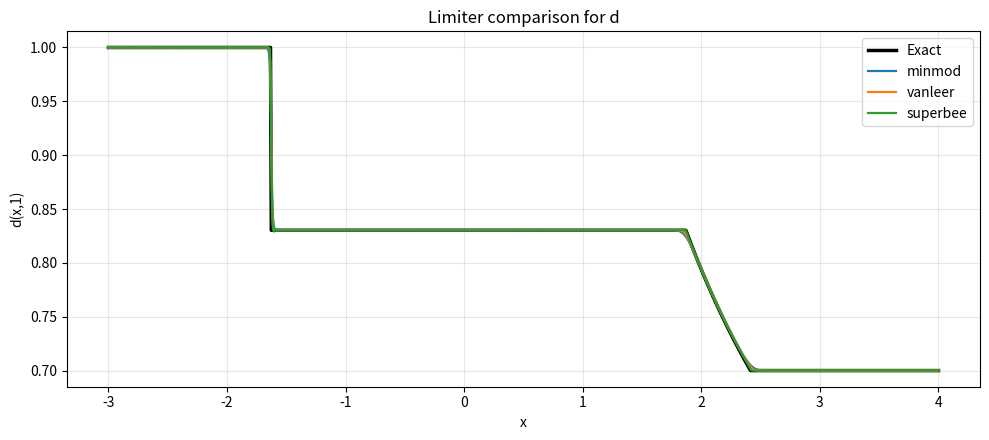
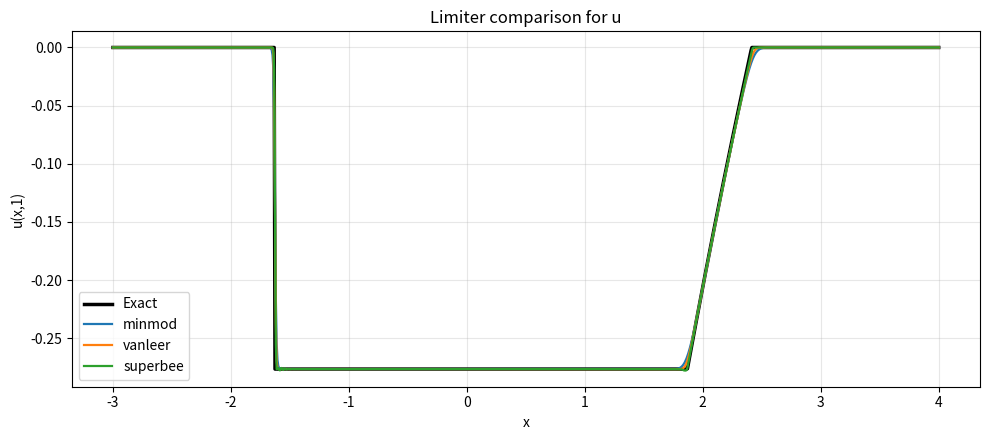
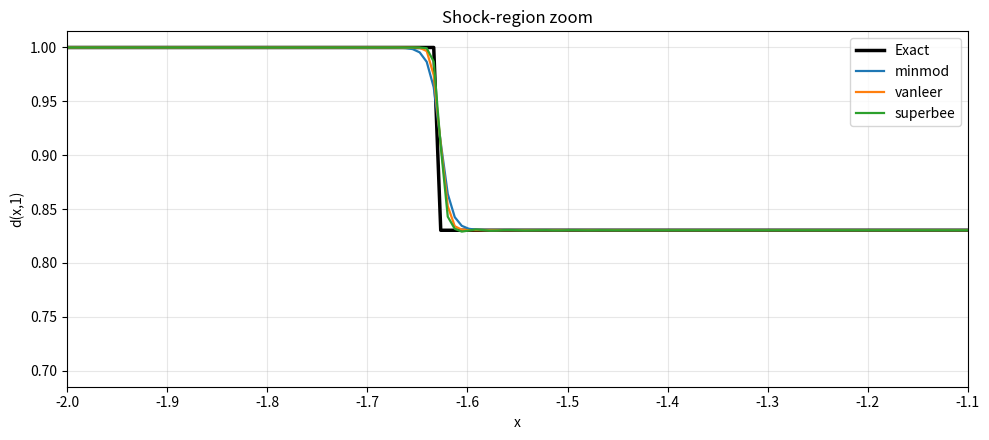
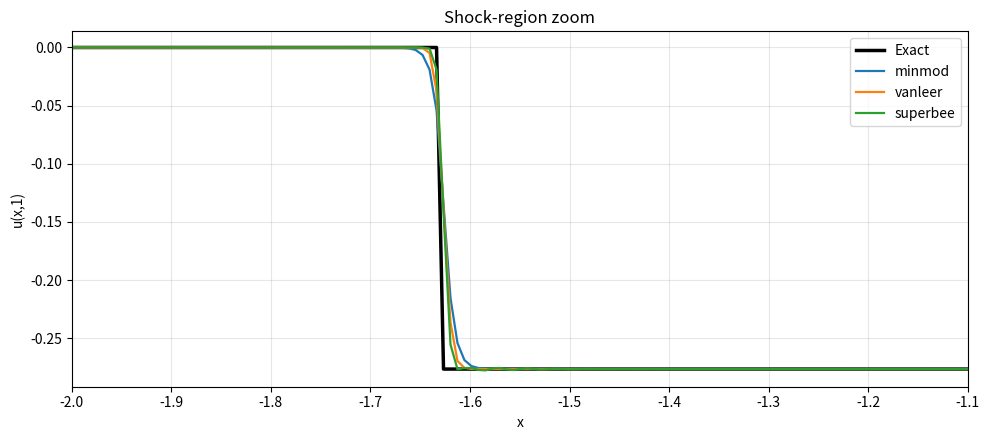
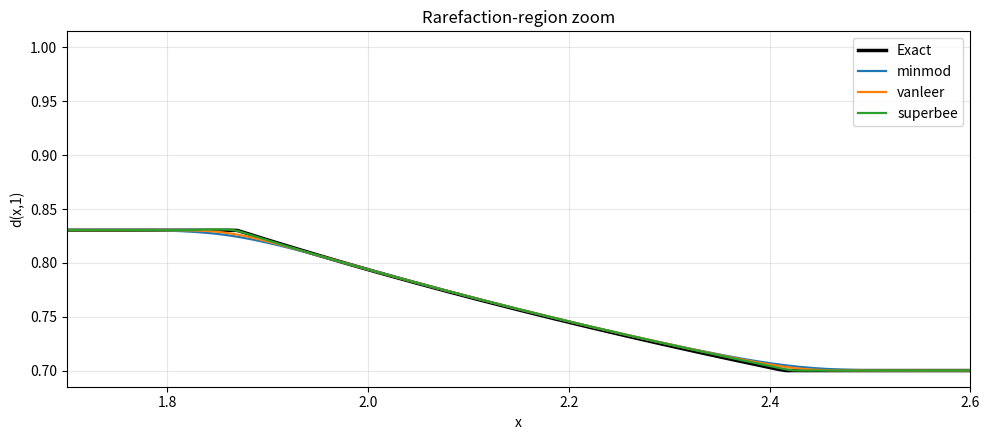
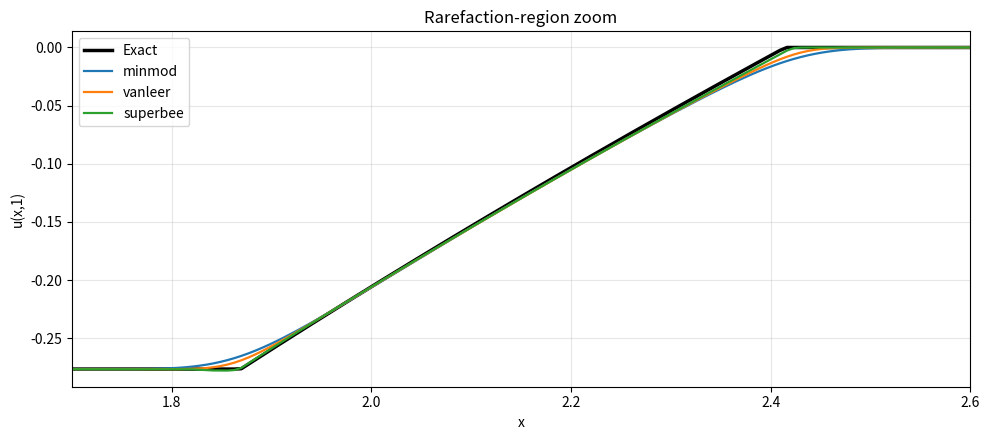
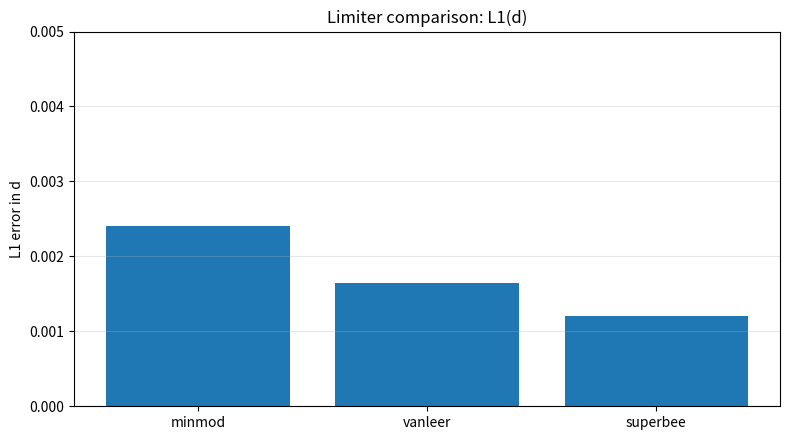
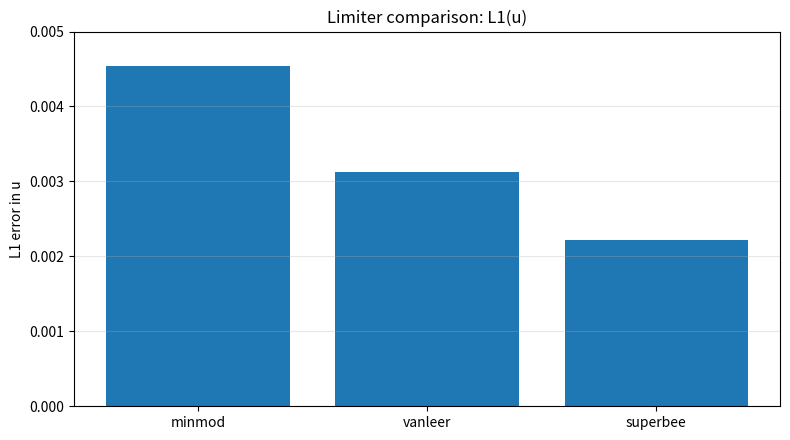
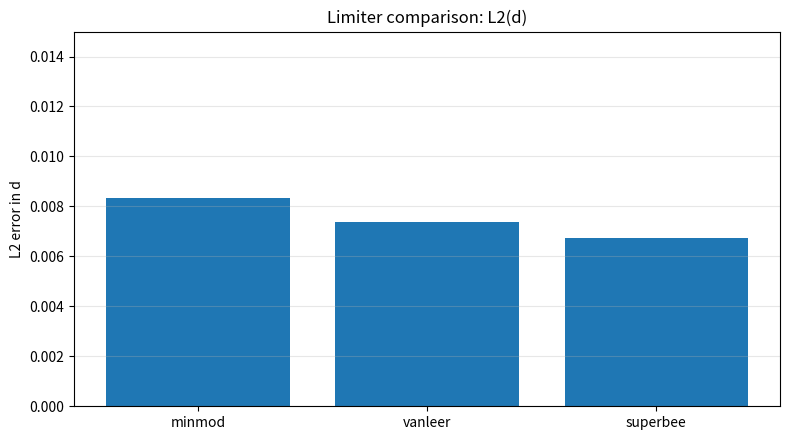
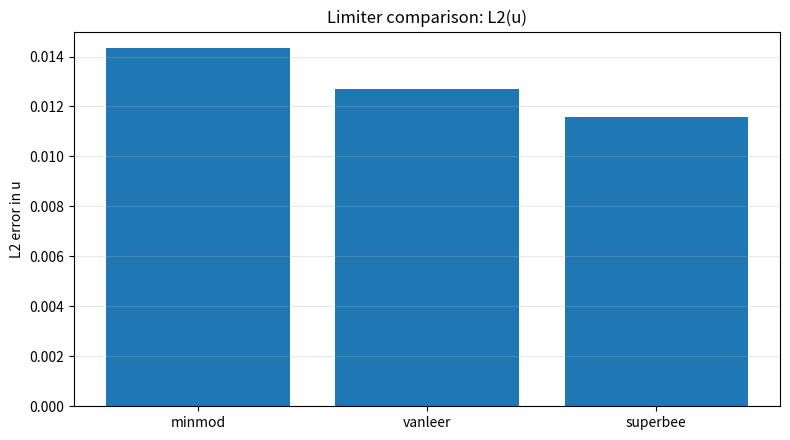
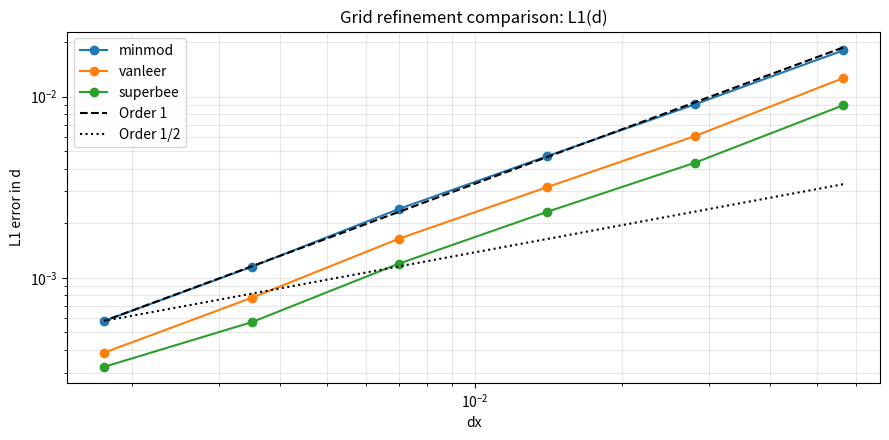
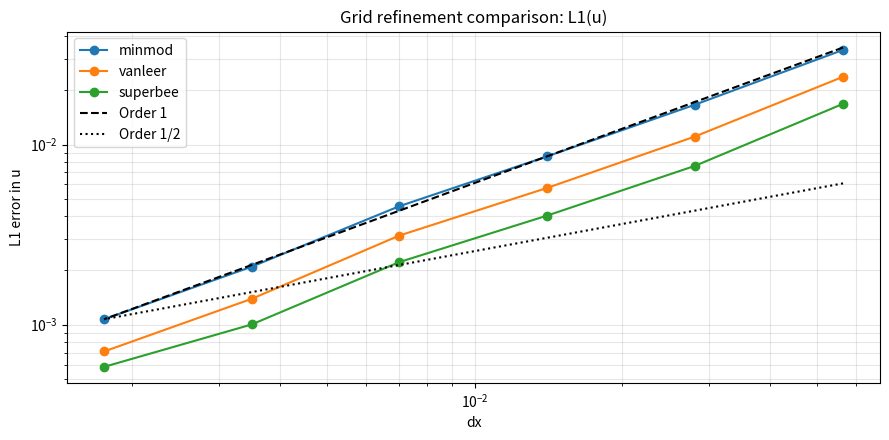
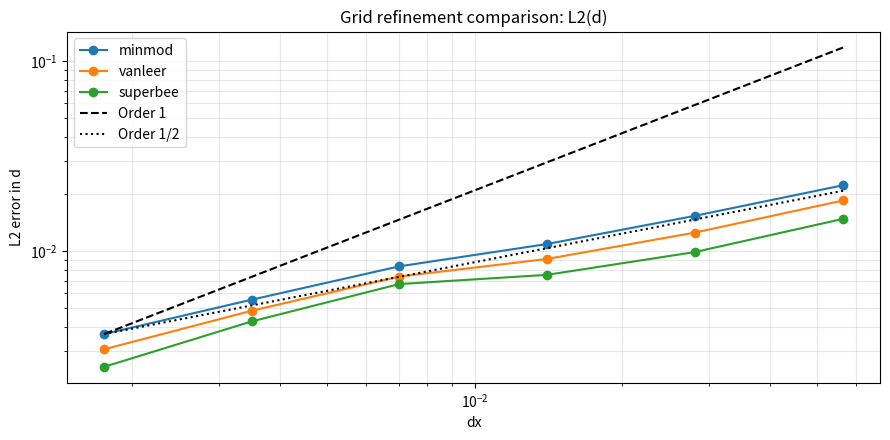
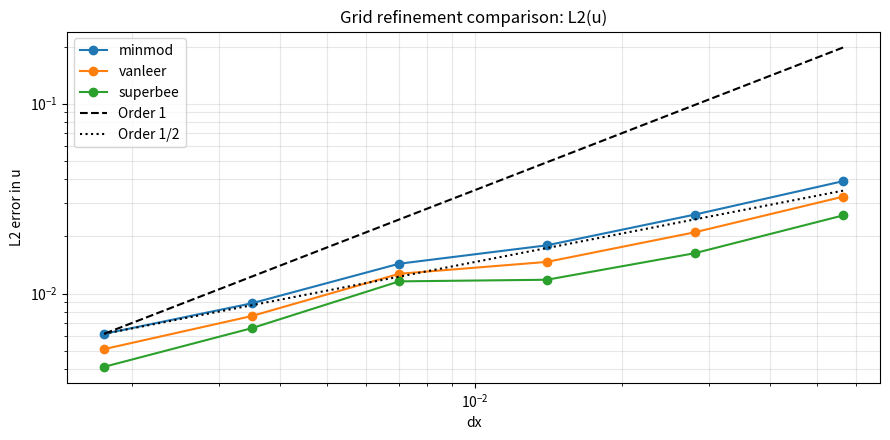

The matplotlib source for these figures, in order:
import numpy as np
import pandas as pd
import matplotlib.pyplot as plt


ul = [1.0, 0.0]
ur = [0.7, 0.0]

gamma = 2.0
CFL = 0.5
d_floor = 1e-12
t_final = 1.0


dL = 1.0
d_star = 0.830282
dR = 0.7

uL = 0.0
u_star = -0.276542
uR = 0.0

s1 = -1.629421
x_fan_left = 1.869290
x_fan_right = 2.414726

def exact_solution(x):
    d_exact = np.zeros_like(x)
    u_exact = np.zeros_like(x)

    # left state
    mask1 = x < s1
    d_exact[mask1] = dL
    u_exact[mask1] = uL

    # intermediate state
    mask2 = (x >= s1) & (x < x_fan_left)
    d_exact[mask2] = d_star
    u_exact[mask2] = u_star

    # rarefaction fan
    mask3 = (x >= x_fan_left) & (x <= x_fan_right)
    d_exact[mask3] = (np.sqrt(2.0) / x[mask3]) ** (2.0 / 3.0)

    d_fan = d_exact[mask3]
    u_exact[mask3] = 2.0 * np.sqrt(2.0) * (d_fan ** (-0.5) - dR ** (-0.5))

    # right state
    mask4 = x > x_fan_right
    d_exact[mask4] = dR
    u_exact[mask4] = uR

    return np.vstack((d_exact, u_exact))


def flux(U):
    d = U[0]
    u = U[1]
    p = d ** (-gamma)
    return np.vstack((-u, p))


def sound_speed(d):
    return np.sqrt(gamma) * d ** (-(gamma + 1.0) / 2.0)


def max_speed(U):
    return np.max(sound_speed(U[0]))



# HLL flux

def hll_flux(UL, UR):
    dL = UL[0]
    dR = UR[0]

    cL = sound_speed(dL)
    cR = sound_speed(dR)

    SL = np.minimum(-cL, -cR)
    SR = np.maximum(cL, cR)

    FL = flux(UL)
    FR = flux(UR)

    FHLL = np.zeros_like(FL)

    maskL = SL >= 0.0
    maskR = SR <= 0.0
    maskM = ~(maskL | maskR)

    FHLL[:, maskL] = FL[:, maskL]
    FHLL[:, maskR] = FR[:, maskR]
    FHLL[:, maskM] = (
        SR[maskM] * FL[:, maskM]
        - SL[maskM] * FR[:, maskM]
        + SL[maskM] * SR[maskM] * (UR[:, maskM] - UL[:, maskM])
    ) / (SR[maskM] - SL[maskM])

    return FHLL



# Limiter functions

def limiter_phi(r, kind="minmod"):
    if kind == "minmod":
        return np.maximum(0.0, np.minimum(1.0, r))

    elif kind == "superbee":
        return np.maximum(
            0.0,
            np.maximum(np.minimum(2.0 * r, 1.0), np.minimum(r, 2.0))
        )

    elif kind == "vanleer":
        return (r + np.abs(r)) / (1.0 + np.abs(r))

    else:
        raise ValueError(f"Unknown limiter: {kind}")


def compute_limited_slope(U, limiter="minmod", eps=1e-12):
    delta = np.zeros_like(U)

    dUm = U[:, 1:-1] - U[:, :-2]   # Delta_{i-1/2}
    dUp = U[:, 2:]   - U[:, 1:-1]  # Delta_{i+1/2}

    r = dUm / (dUp + eps)
    phi = limiter_phi(r, kind=limiter)

    delta[:, 1:-1] = phi * dUp
    return delta



# MUSCL-Hancock solver

def solve_muscl_hancock(N, limiter="minmod"):
    x = np.linspace(-3.0, 4.0, N)
    dx = x[1] - x[0]

    d = np.where(x < 0.0, ul[0], ur[0])
    u = np.where(x < 0.0, ul[1], ur[1])
    U = np.vstack((d, u))

    t = 0.0

    while t < t_final:
        dt = CFL * dx / max_speed(U)
        if t + dt > t_final:
            dt = t_final - t

        # 1. Limited slopes
        delta = compute_limited_slope(U, limiter=limiter)

        # 2. Piecewise linear reconstruction
        U_L = U - 0.5 * delta
        U_R = U + 0.5 * delta

        # positivity floor for d
        U_L[0] = np.maximum(U_L[0], d_floor)
        U_R[0] = np.maximum(U_R[0], d_floor)

        # 3. Hancock predictor
        F_L = flux(U_L)
        F_R = flux(U_R)

        U_L_bar = U_L + 0.5 * (dt / dx) * (F_L - F_R)
        U_R_bar = U_R + 0.5 * (dt / dx) * (F_L - F_R)

        U_L_bar[0] = np.maximum(U_L_bar[0], d_floor)
        U_R_bar[0] = np.maximum(U_R_bar[0], d_floor)

        # 4. Interface states
        UL_half = U_R_bar[:, :-1]
        UR_half = U_L_bar[:, 1:]

        # 5. HLL flux
        F_half = hll_flux(UL_half, UR_half)

        # 6. Conservative update
        U_new = U.copy()
        U_new[:, 1:-1] = U[:, 1:-1] - (dt / dx) * (F_half[:, 1:] - F_half[:, :-1])

        # zero gradient boundary conditions
        U_new[:, 0] = U_new[:, 1]
        U_new[:, -1] = U_new[:, -2]

        if np.any(U_new[0] <= 0):
            raise ValueError(f"Nonphysical state: d became non-positive with limiter {limiter}")

        U = U_new
        t += dt

    return x, U, dx

# Error norms

def compute_norms(error, dx):
    L1 = np.sum(np.abs(error)) * dx
    L2 = np.sqrt(np.sum(error ** 2) * dx)
    Linf = np.max(np.abs(error))
    return L1, L2, Linf



# Complete limiter comparison at one grid

limiters = ["minmod", "vanleer", "superbee"]
N_plot = 1000

solutions = {}
error_rows = []

for lim in limiters:
    x, U_num, dx = solve_muscl_hancock(N_plot, limiter=lim)
    U_ex = exact_solution(x)

    err_d = U_num[0] - U_ex[0]
    err_u = U_num[1] - U_ex[1]

    L1_d, L2_d, Linf_d = compute_norms(err_d, dx)
    L1_u, L2_u, Linf_u = compute_norms(err_u, dx)

    solutions[lim] = {
        "x": x,
        "U_num": U_num,
        "U_ex": U_ex,
        "dx": dx
    }

    error_rows.append({
        "Limiter": lim,
        "L1_d": L1_d,
        "L2_d": L2_d,
        "Linf_d": Linf_d,
        "L1_u": L1_u,
        "L2_u": L2_u,
        "Linf_u": Linf_u
    })

df_limiters = pd.DataFrame(error_rows)
print("\nLimiter comparison at N = 1000")
print(df_limiters.round(6))


# Grid refinement study for each limiter

grid_sizes = [125, 250, 500, 1000, 2000, 4000]
all_refinement = {}

for lim in limiters:
    rows = []

    for N in grid_sizes:
        x, U_num, dx = solve_muscl_hancock(N, limiter=lim)
        U_ex = exact_solution(x)

        err_d = U_num[0] - U_ex[0]
        err_u = U_num[1] - U_ex[1]

        L1_d, L2_d, Linf_d = compute_norms(err_d, dx)
        L1_u, L2_u, Linf_u = compute_norms(err_u, dx)

        rows.append({
            "N": N,
            "dx": dx,
            "L1_d": L1_d,
            "L2_d": L2_d,
            "Linf_d": Linf_d,
            "L1_u": L1_u,
            "L2_u": L2_u,
            "Linf_u": Linf_u
        })

    df = pd.DataFrame(rows)

    for col in ["L1_d", "L2_d", "Linf_d", "L1_u", "L2_u", "Linf_u"]:
        order_col = "order_" + col
        df[order_col] = np.nan
        for i in range(1, len(df)):
            E_coarse = df.loc[i - 1, col]
            E_fine = df.loc[i, col]
            dx_coarse = df.loc[i - 1, "dx"]
            dx_fine = df.loc[i, "dx"]

            df.loc[i, order_col] = np.log(E_coarse / E_fine) / np.log(dx_coarse / dx_fine)

    all_refinement[lim] = df

print("\nGrid refinement table for each limiter")
for lim in limiters:
    print("\n" + "=" * 80)
    print(f"Limiter: {lim}")
    print(all_refinement[lim].round(6))


# Choose exact solution from one stored result

x_ref = solutions["minmod"]["x"]
U_ex_ref = solutions["minmod"]["U_ex"]


# Full-domain comparison plots

plt.figure(figsize=(10, 4.5))
plt.plot(x_ref, U_ex_ref[0], 'k-', linewidth=2.5, label='Exact')
for lim in limiters:
    plt.plot(solutions[lim]["x"], solutions[lim]["U_num"][0], linewidth=1.6, label=lim)
plt.xlabel("x")
plt.ylabel("d(x,1)")
plt.title("Limiter comparison for d")
plt.grid(True, alpha=0.3)
plt.legend()
plt.tight_layout()

plt.figure(figsize=(10, 4.5))
plt.plot(x_ref, U_ex_ref[1], 'k-', linewidth=2.5, label='Exact')
for lim in limiters:
    plt.plot(solutions[lim]["x"], solutions[lim]["U_num"][1], linewidth=1.6, label=lim)
plt.xlabel("x")
plt.ylabel("u(x,1)")
plt.title("Limiter comparison for u")
plt.grid(True, alpha=0.3)
plt.legend()
plt.tight_layout()



# Shock zoom

plt.figure(figsize=(10, 4.5))
plt.plot(x_ref, U_ex_ref[0], 'k-', linewidth=2.5, label='Exact')
for lim in limiters:
    plt.plot(solutions[lim]["x"], solutions[lim]["U_num"][0], linewidth=1.6, label=lim)
plt.xlim(-2.0, -1.1)
plt.xlabel("x")
plt.ylabel("d(x,1)")
plt.title("Shock-region zoom")
plt.grid(True, alpha=0.3)
plt.legend()
plt.tight_layout()

plt.figure(figsize=(10, 4.5))
plt.plot(x_ref, U_ex_ref[1], 'k-', linewidth=2.5, label='Exact')
for lim in limiters:
    plt.plot(solutions[lim]["x"], solutions[lim]["U_num"][1], linewidth=1.6, label=lim)
plt.xlim(-2.0, -1.1)
plt.xlabel("x")
plt.ylabel("u(x,1)")
plt.title("Shock-region zoom")
plt.grid(True, alpha=0.3)
plt.legend()
plt.tight_layout()



# Rarefaction zoom

plt.figure(figsize=(10, 4.5))
plt.plot(x_ref, U_ex_ref[0], 'k-', linewidth=2.5, label='Exact')
for lim in limiters:
    plt.plot(solutions[lim]["x"], solutions[lim]["U_num"][0], linewidth=1.6, label=lim)
plt.xlim(1.7, 2.6)
plt.xlabel("x")
plt.ylabel("d(x,1)")
plt.title("Rarefaction-region zoom")
plt.grid(True, alpha=0.3)
plt.legend()
plt.tight_layout()

plt.figure(figsize=(10, 4.5))
plt.plot(x_ref, U_ex_ref[1], 'k-', linewidth=2.5, label='Exact')
for lim in limiters:
    plt.plot(solutions[lim]["x"], solutions[lim]["U_num"][1], linewidth=1.6, label=lim)
plt.xlim(1.7, 2.6)
plt.xlabel("x")
plt.ylabel("u(x,1)")
plt.title("Rarefaction-region zoom")
plt.grid(True, alpha=0.3)
plt.legend()
plt.tight_layout()



# Error bar charts for L1

plt.figure(figsize=(8, 4.5))
plt.bar(df_limiters["Limiter"], df_limiters["L1_d"])
plt.ylabel("L1 error in d")
plt.ylim(0, 0.005)
plt.title("Limiter comparison: L1(d)")
plt.grid(True, axis='y', alpha=0.3)
plt.tight_layout()

plt.figure(figsize=(8, 4.5))
plt.bar(df_limiters["Limiter"], df_limiters["L1_u"])
plt.ylabel("L1 error in u")
plt.ylim(0, 0.005)
plt.title("Limiter comparison: L1(u)")
plt.grid(True, axis='y', alpha=0.3)
plt.tight_layout()


# Error bar charts for L2

plt.figure(figsize=(8, 4.5))
plt.bar(df_limiters["Limiter"], df_limiters["L2_d"])
plt.ylabel("L2 error in d")
plt.ylim(0, 0.015)
plt.title("Limiter comparison: L2(d)")
plt.grid(True, axis='y', alpha=0.3)
plt.tight_layout()

plt.figure(figsize=(8, 4.5))
plt.bar(df_limiters["Limiter"], df_limiters["L2_u"])
plt.ylabel("L2 error in u")
plt.ylim(0, 0.015)
plt.title("Limiter comparison: L2(u)")
plt.grid(True, axis='y', alpha=0.3)
plt.tight_layout()



# Log-log convergence plots for L1 


plt.figure(figsize=(9, 4.5))

for lim in limiters:
    plt.loglog(all_refinement[lim]["dx"], all_refinement[lim]["L1_d"], marker='o', label=lim)

# reference lines anchored at finest-grid error of minmod
dx_ref = all_refinement["minmod"]["dx"].values
L1_ref_d = all_refinement["minmod"]["L1_d"].values[-1]

ref_order1_d = L1_ref_d * (dx_ref / dx_ref[-1])**1.0
ref_orderhalf_d = L1_ref_d * (dx_ref / dx_ref[-1])**0.5

plt.loglog(dx_ref, ref_order1_d, 'k--', linewidth=1.5, label='Order 1')
plt.loglog(dx_ref, ref_orderhalf_d, 'k:', linewidth=1.5, label='Order 1/2')

plt.xlabel("dx")
plt.ylabel("L1 error in d")
plt.title("Grid refinement comparison: L1(d)")
plt.grid(True, which="both", alpha=0.3)
plt.legend()
plt.tight_layout()


plt.figure(figsize=(9, 4.5))

for lim in limiters:
    plt.loglog(all_refinement[lim]["dx"], all_refinement[lim]["L1_u"], marker='o', label=lim)

# reference lines anchored at finest-grid error of minmod
dx_ref = all_refinement["minmod"]["dx"].values
L1_ref_u = all_refinement["minmod"]["L1_u"].values[-1]

ref_order1_u = L1_ref_u * (dx_ref / dx_ref[-1])**1.0
ref_orderhalf_u = L1_ref_u * (dx_ref / dx_ref[-1])**0.5

plt.loglog(dx_ref, ref_order1_u, 'k--', linewidth=1.5, label='Order 1')
plt.loglog(dx_ref, ref_orderhalf_u, 'k:', linewidth=1.5, label='Order 1/2')

plt.xlabel("dx")
plt.ylabel("L1 error in u")
plt.title("Grid refinement comparison: L1(u)")
plt.grid(True, which="both", alpha=0.3)
plt.legend()
plt.tight_layout()

# Log-log convergence plots for L2 with reference lines

plt.figure(figsize=(9, 4.5))

for lim in limiters:
    plt.loglog(all_refinement[lim]["dx"], all_refinement[lim]["L2_d"], marker='o', label=lim)

# reference lines anchored at finest-grid error of minmod
dx_ref = all_refinement["minmod"]["dx"].values
L2_ref_d = all_refinement["minmod"]["L2_d"].values[-1]

ref_order1_d = L2_ref_d * (dx_ref / dx_ref[-1])**1.0
ref_orderhalf_d = L2_ref_d * (dx_ref / dx_ref[-1])**0.5

plt.loglog(dx_ref, ref_order1_d, 'k--', linewidth=1.5, label='Order 1')
plt.loglog(dx_ref, ref_orderhalf_d, 'k:', linewidth=1.5, label='Order 1/2')

plt.xlabel("dx")
plt.ylabel("L2 error in d")
plt.title("Grid refinement comparison: L2(d)")
plt.grid(True, which="both", alpha=0.3)
plt.legend()
plt.tight_layout()


plt.figure(figsize=(9, 4.5))

for lim in limiters:
    plt.loglog(all_refinement[lim]["dx"], all_refinement[lim]["L2_u"], marker='o', label=lim)

# reference lines anchored at finest-grid error of minmod
dx_ref = all_refinement["minmod"]["dx"].values
L2_ref_u = all_refinement["minmod"]["L2_u"].values[-1]

ref_order1_u = L2_ref_u * (dx_ref / dx_ref[-1])**1.0
ref_orderhalf_u = L2_ref_u * (dx_ref / dx_ref[-1])**0.5

plt.loglog(dx_ref, ref_order1_u, 'k--', linewidth=1.5, label='Order 1')
plt.loglog(dx_ref, ref_orderhalf_u, 'k:', linewidth=1.5, label='Order 1/2')

plt.xlabel("dx")
plt.ylabel("L2 error in u")
plt.title("Grid refinement comparison: L2(u)")
plt.grid(True, which="both", alpha=0.3)
plt.legend()
plt.tight_layout()


# Compact summary table

summary_rows = []
for lim in limiters:
    df = all_refinement[lim]
    summary_rows.append({
        "Limiter": lim,
        "L1_d@N1000": df.loc[df["N"] == 1000, "L1_d"].values[0],
        "L1_u@N1000": df.loc[df["N"] == 1000, "L1_u"].values[0],
        "Final order L1_d": df["order_L1_d"].iloc[-1],
        "Final order L1_u": df["order_L1_u"].iloc[-1],
        "Linf_d@N1000": df.loc[df["N"] == 1000, "Linf_d"].values[0],
        "Linf_u@N1000": df.loc[df["N"] == 1000, "Linf_u"].values[0],
    })

df_summary = pd.DataFrame(summary_rows)
print("\nSummary table")
print(df_summary.round(6))

plt.show()
